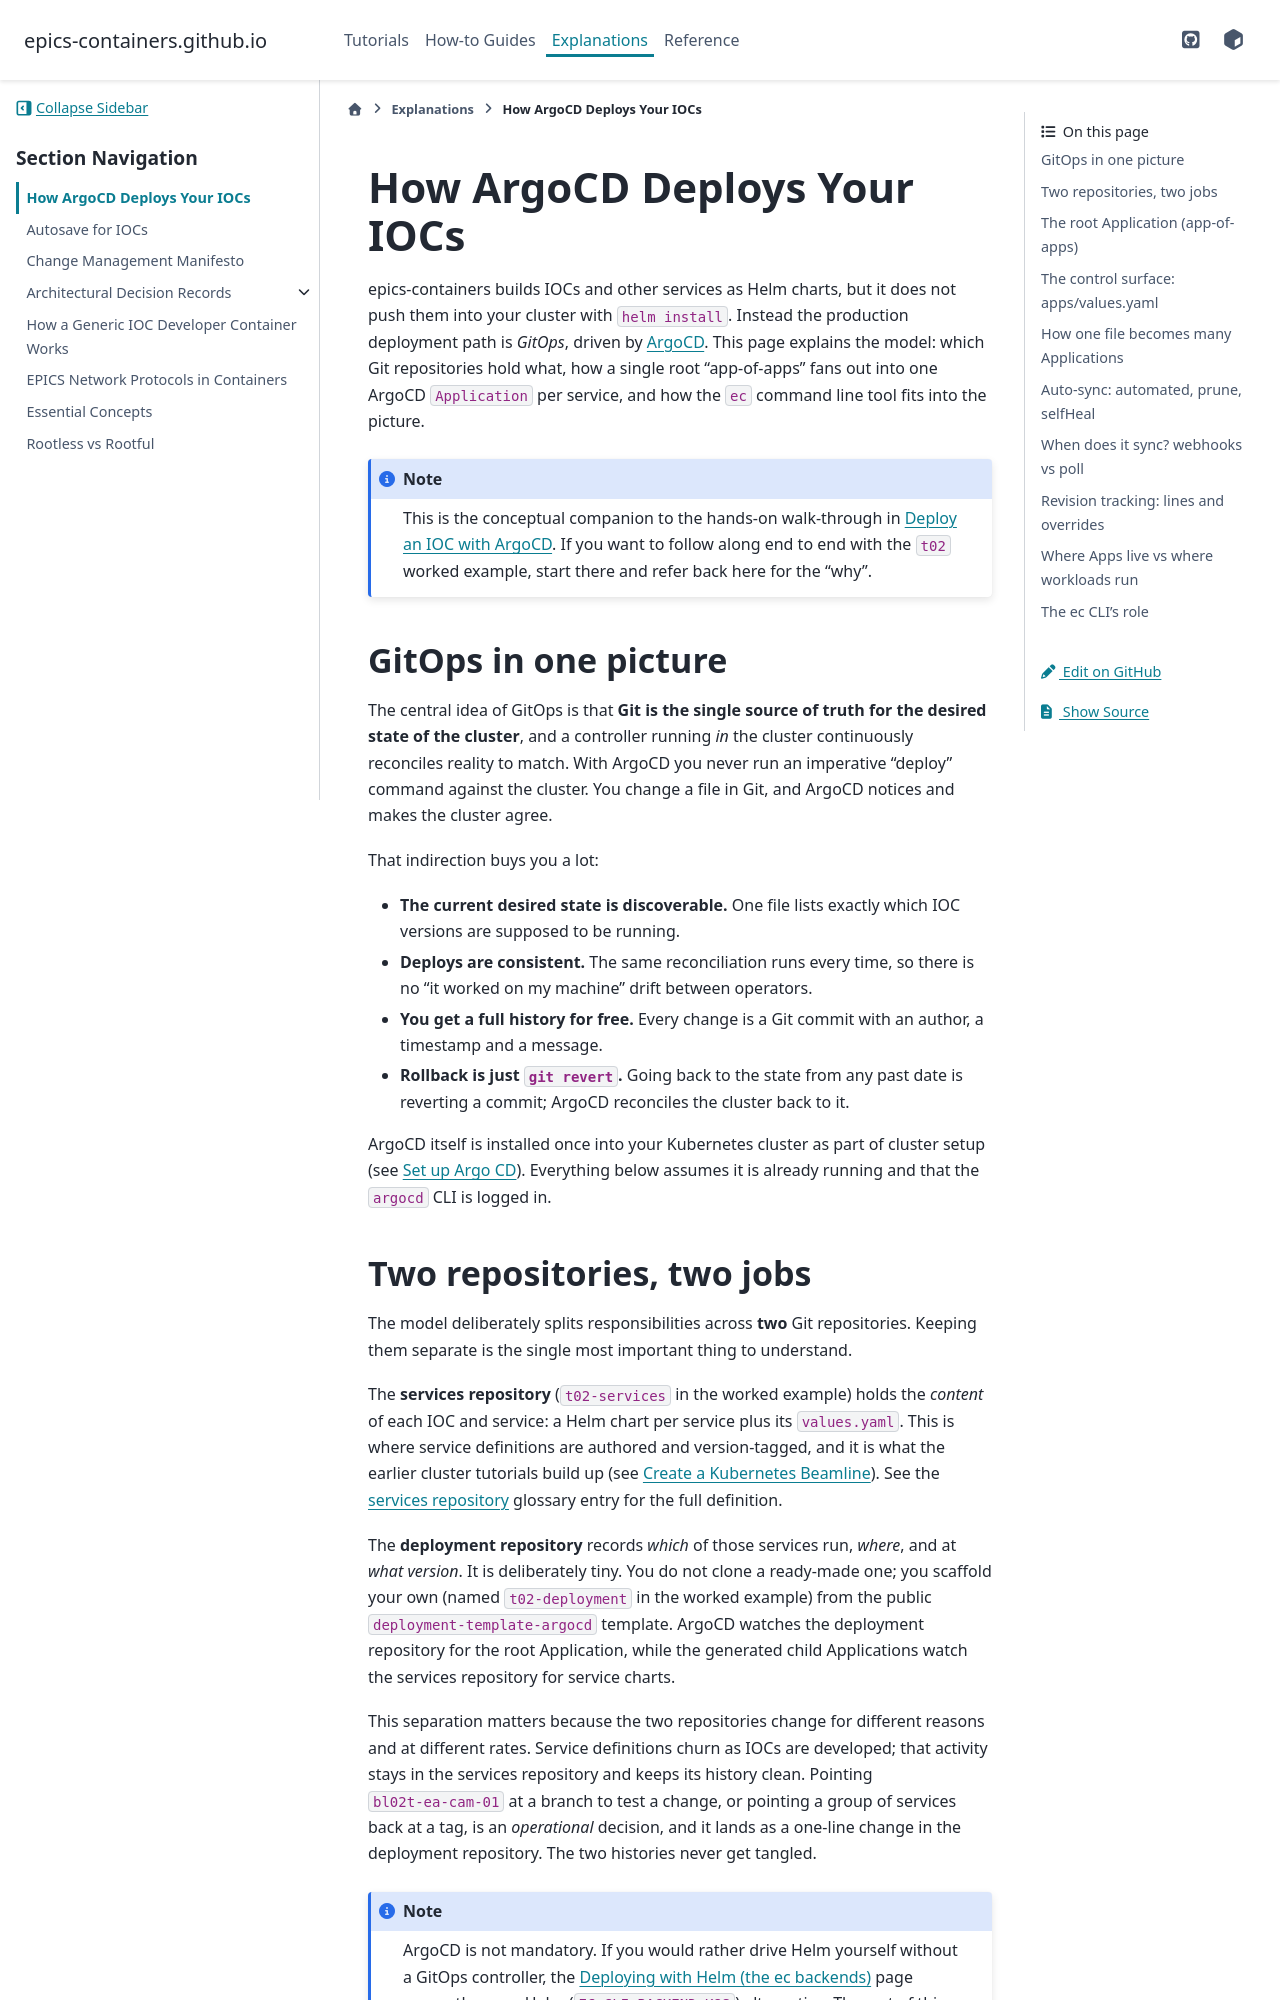

repository: epics-containers/epics-containers.github.io · page: main/explanations/argocd.html · generator: sphinx

(argocd)=

# How ArgoCD Deploys Your IOCs

epics-containers builds IOCs and other services as Helm charts, but it does
not push them into your cluster with `helm install`. Instead the production
deployment path is *GitOps*, driven by [ArgoCD](https://argo-cd.readthedocs.io/).
This page explains the model: which Git repositories hold what, how a single
root "app-of-apps" fans out into one ArgoCD `Application` per service, and how
the `ec` command line tool fits into the picture.

:::{note}
This is the conceptual companion to the hands-on walk-through in
{any}`deploy-argocd`. If you want to follow along end to end with the `t02`
worked example, start there and refer back here for the "why".
:::

## GitOps in one picture

The central idea of GitOps is that **Git is the single source of truth for the
desired state of the cluster**, and a controller running *in* the cluster
continuously reconciles reality to match. With ArgoCD you never run an
imperative "deploy" command against the cluster. You change a file in Git, and
ArgoCD notices and makes the cluster agree.

That indirection buys you a lot:

- **The current desired state is discoverable.** One file lists exactly which
  IOC versions are supposed to be running.
- **Deploys are consistent.** The same reconciliation runs every time, so there
  is no "it worked on my machine" drift between operators.
- **You get a full history for free.** Every change is a Git commit with an
  author, a timestamp and a message.
- **Rollback is just `git revert`.** Going back to the state from any past date
  is reverting a commit; ArgoCD reconciles the cluster back to it.

ArgoCD itself is installed once into your Kubernetes cluster as part of cluster
setup (see {any}`setup-argocd`). Everything below assumes it is already
running and that the `argocd` CLI is logged in.

## Two repositories, two jobs

The model deliberately splits responsibilities across **two** Git repositories.
Keeping them separate is the single most important thing to understand.

The **services repository** (`t02-services` in the worked example) holds the
*content* of each IOC and service: a Helm chart per service plus its
`values.yaml`. This is where service definitions are authored and
version-tagged, and it is what the earlier cluster tutorials build up (see
{any}`setup-k8s-beamline`). See the {any}`services-repo` glossary entry for the
full definition.

The **deployment repository** records *which* of those services run, *where*,
and at *what version*. It is deliberately tiny. You do not clone a ready-made
one; you scaffold your own (named `t02-deployment` in the worked example) from
the public `deployment-template-argocd` template. ArgoCD watches the deployment
repository for the root Application, while the generated child Applications
watch the services repository for service charts.

This separation matters because the two repositories change for different
reasons and at different rates. Service definitions churn as IOCs are developed;
that activity stays in the services repository and keeps its history clean.
Pointing `bl02t-ea-cam-01` at a branch to test a change, or pointing a group of
services back at a tag, is an *operational* decision, and it lands as a
one-line change in the deployment repository. The two histories never get
tangled.

:::{note}
ArgoCD is not mandatory. If you would rather drive Helm yourself without a
GitOps controller, the {any}`helm` page covers the pure-Helm (`EC_CLI_BACKEND=K8S`)
alternative. The rest of this page describes the ArgoCD path.
:::
